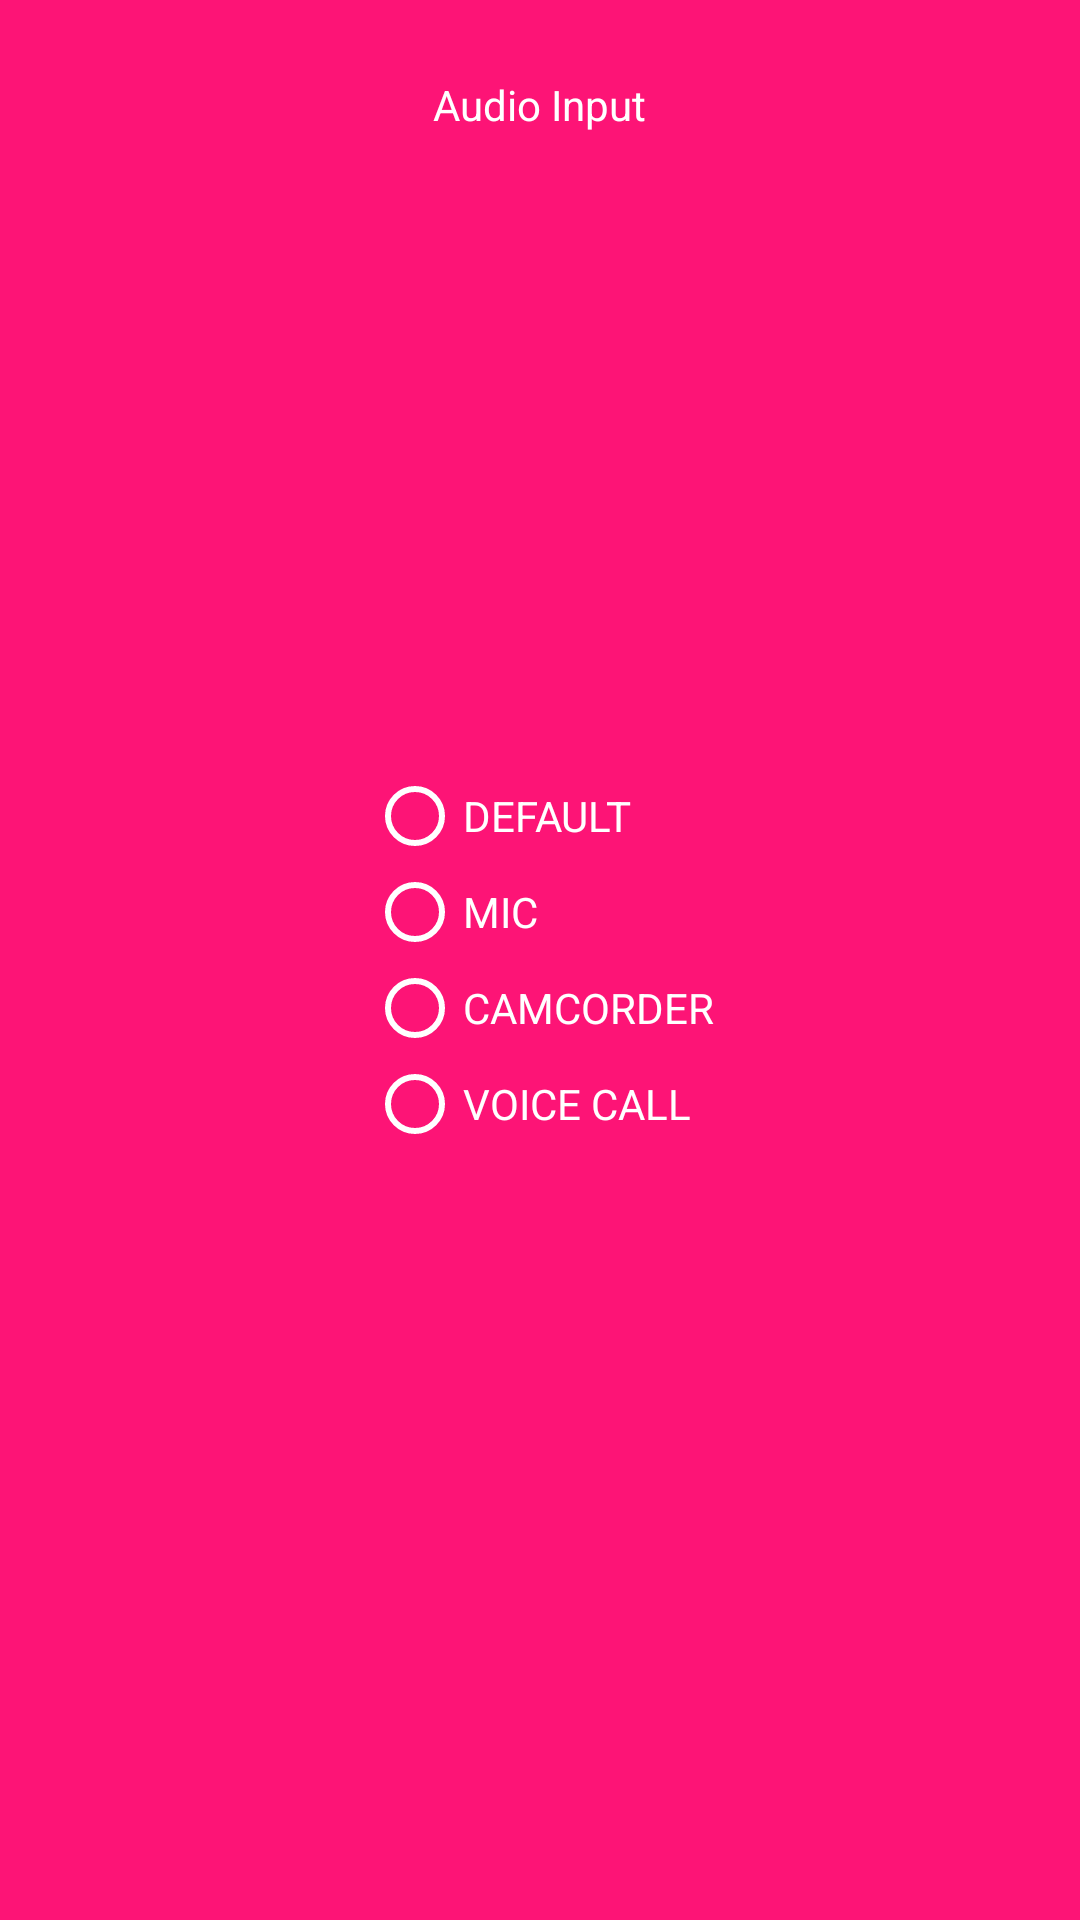

Android layout source for this screen:
<!-- AndroidManifest.xml: application theme AppTheme -->
<!-- res/layout/activity_audio__source.xml -->
<?xml version="1.0" encoding="utf-8"?>
<androidx.constraintlayout.widget.ConstraintLayout xmlns:android="http://schemas.android.com/apk/res/android"
    xmlns:app="http://schemas.android.com/apk/res-auto"
    xmlns:tools="http://schemas.android.com/tools"
    android:layout_width="match_parent"
    android:layout_height="match_parent"
    tools:context=".Audio_Source">

    <RelativeLayout
        android:id="@+id/relativeLayout"
        android:layout_width="match_parent"
        android:layout_height="70dp"
        android:background="@color/colorPrimary"
        app:layout_constraintEnd_toEndOf="parent"
        app:layout_constraintStart_toStartOf="parent"
        app:layout_constraintTop_toTopOf="parent">

        <TextView
            android:id="@+id/textView3"
            android:layout_width="wrap_content"
            android:layout_height="wrap_content"
            android:layout_centerInParent="true"
            android:text="Audio Input"
            android:textColor="@android:color/white" />
    </RelativeLayout>

    <RadioGroup
        android:id="@+id/rg"
        android:layout_width="wrap_content"
        android:layout_height="wrap_content"
        app:layout_constraintBottom_toBottomOf="parent"
        app:layout_constraintEnd_toEndOf="parent"
        app:layout_constraintStart_toStartOf="parent"
        app:layout_constraintTop_toTopOf="parent">

        <RadioButton
            android:id="@+id/DEFAULT"
            android:layout_width="match_parent"
            android:layout_height="wrap_content"
            android:buttonTint="@android:color/white"
            android:text="DEFAULT"
            android:textColor="@android:color/white" />

        <RadioButton
            android:id="@+id/MIC"
            android:layout_width="match_parent"
            android:layout_height="wrap_content"
            android:buttonTint="@android:color/white"
            android:text="MIC"
            android:textColor="@android:color/white" />

        <RadioButton
            android:id="@+id/CAMCORDER"
            android:layout_width="match_parent"
            android:layout_height="wrap_content"
            android:buttonTint="@android:color/white"
            android:text="CAMCORDER"
            android:textColor="@android:color/white" />

        <RadioButton
            android:id="@+id/VOICE_CALL"
            android:layout_width="match_parent"
            android:layout_height="wrap_content"
            android:buttonTint="@android:color/white"
            android:text="VOICE CALL"
            android:textColor="@android:color/white" />

    </RadioGroup>

</androidx.constraintlayout.widget.ConstraintLayout>
<!-- resources referenced by this layout -->
<resources>
  <color name="colorPrimary">#FD1476</color>
  <style name="AppTheme" parent="Theme.AppCompat.Light.DarkActionBar">
          
          <item name="colorPrimary">@color/colorPrimary</item>
          <item name="colorPrimaryDark">@color/colorPrimaryDark</item>
          <item name="colorAccent">@color/colorAccent</item>
          <item name="android:windowBackground">@color/colorPrimary</item>
          <item name="windowNoTitle">true</item>
  
          <item name="android:navigationBarColor">@color/colorPrimary</item>
      </style>
  <color name="colorPrimaryDark">#FD1476</color>
  <color name="colorAccent">#D81B60</color>
</resources>
